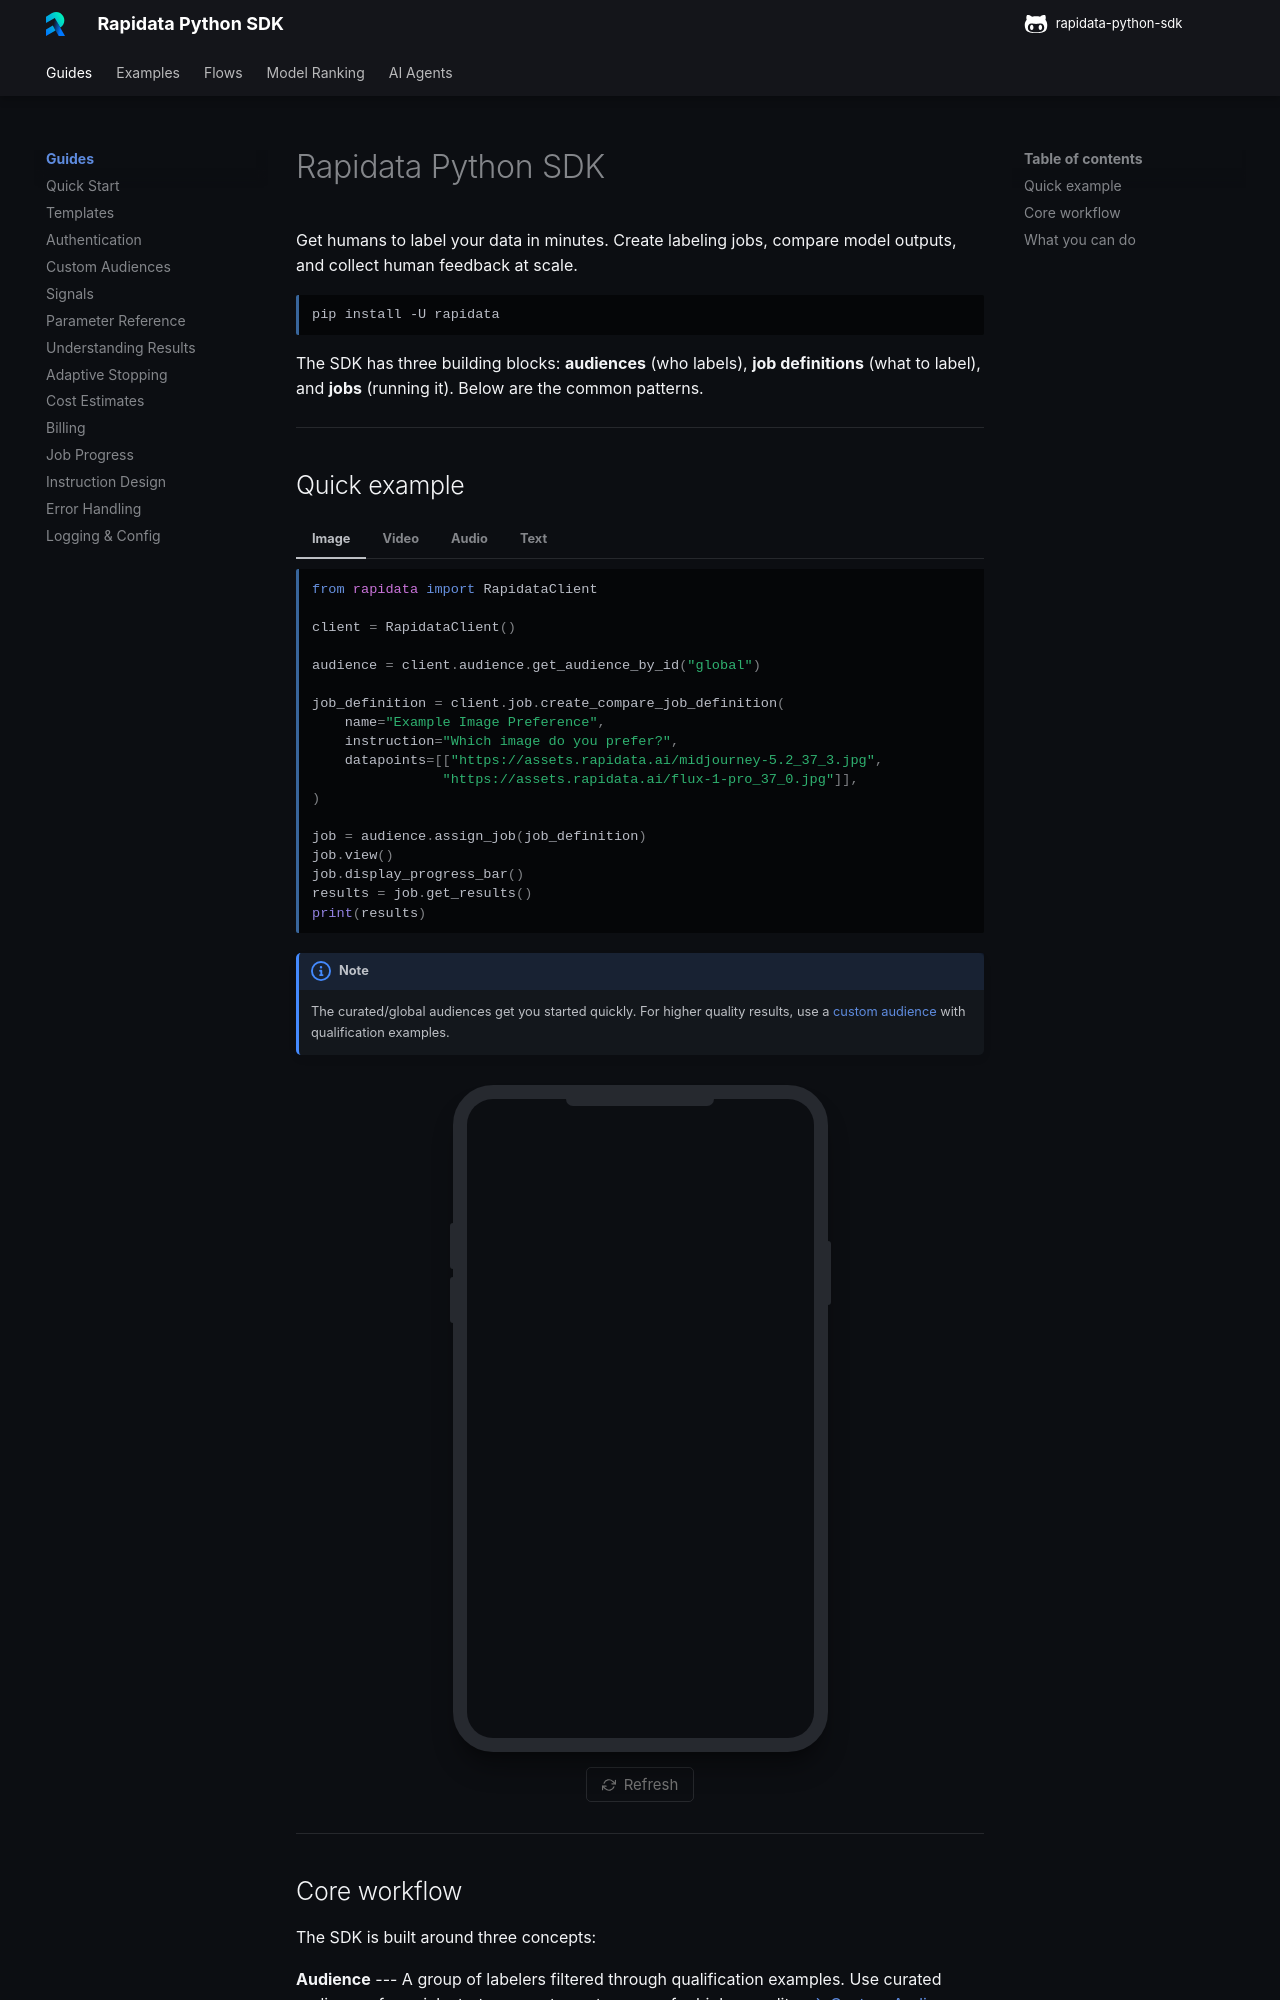

repository: RapidataAI/rapidata-python-sdk · page: index.html · generator: mkdocs

# Rapidata Python SDK

Get humans to label your data in minutes. Create labeling jobs, compare model outputs, and collect human feedback at scale.

```
pip install -U rapidata
```

The SDK has three building blocks: **audiences** (who labels), **job definitions** (what to label), and **jobs** (running it). Below are the common patterns.

---
